Run: headless pygame with SDL's dummy video driver; simulated clock (each Clock.tick advances the game by its frame time, no real sleeping); random seed 0; keys injected as events and as key.get_pressed() state; no mouse input.
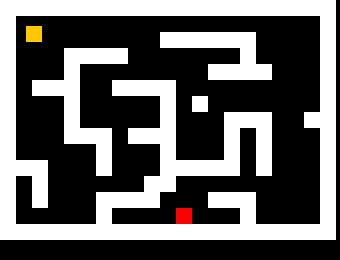
Frame 1 of 4 · flips 1–60 · no input
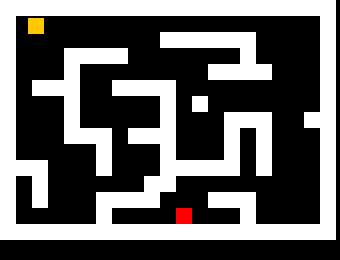
Frame 2 of 4 · flips 61–180 · tapped SPACE, RETURN · held RIGHT (→), D
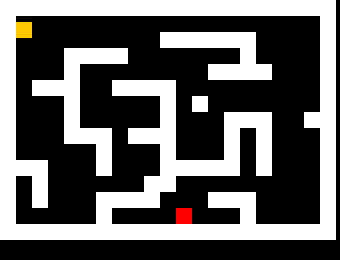
Frame 3 of 4 · flips 181–300 · held DOWN (↓), S
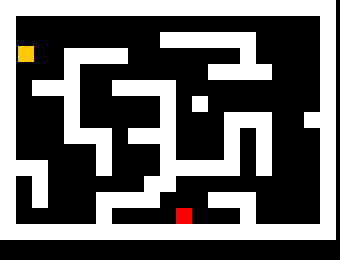
Frame 4 of 4 · flips 301–420 · held LEFT (←), A, UP (↑), W

The pygame program that drew these frames:

import pygame
import random

class Player(object):

    def __init__(self):
        self.rect = pygame.Rect(32, 32, 16, 16)

    def move(self, dx, dy):
        
        if dx != 0:
            self.move_single_axis(dx, 0)

        if dy != 0:
            self.move_single_axis(0, dy)

    def move_single_axis(self, dx, dy):

        self.rect.x += dx
        self.rect.y += dy

        for wall in walls:
            if self.rect.colliderect(wall.rect):
                if dx > 0:
                    self.rect.right = wall.rect.left
                if dx < 0:
                    self.rect.left = wall.rect.right
                if dy > 0:
                    self.rect.bottom = wall.rect.top
                if dy < 0:
                    self.rect.top = wall.rect.bottom

class Wall(object):

    def __init__(self, pos):
        walls.append(self)
        self.rect = pygame.Rect(pos[0], pos[1], 16, 16)

pygame.init()

pygame.display.set_caption("Maze game")
screen = pygame.display.set_mode((340, 260))

clock = pygame.time.Clock()
walls = []
player = Player()

level = [
    "WWWWWWWWWWWWWWWWWWWWW",
    "W                   W",
    "W         WWWWWW    W",
    "W   WWWW       W    W",
    "W   W        WWWW   W",
    "W WWW  WWWW         W",
    "W   W     W W       W",
    "W   W     W   WWW  WW",
    "W   WWW WWW   W W   W",
    "W     W   W   W W   W",
    "WWW   W   WWWWW W   W",
    "W W      WW         W",
    "W W   WWWW   WWW    W",
    "W     W    E   W    W",
    "WWWWWWWWWWWWWWWWWWWWW",
]

x = y = 0

for row in level:
    for col in row:
        if col == "W":
            Wall((x,y))
        if col == "E":
            end_rect = pygame.Rect(x, y, 16, 16)
        x += 16
    y += 16
    x = 0

running = True
while running:

    clock.tick(60)

    for e in pygame.event.get():
        if e.type == pygame.QUIT:
            running = False

    
    x = random.randint(0,3)
    
    if x == 0:
        player.move(-2,0)
    if x == 1:
        player.move(2,0)
    if x == 2:
        player.move(0,-2)
    if x == 3:
        player.move(0,2)



    #key = pygame.key.get_pressed()
    #if key[pygame.K_LEFT]:
    #    player.move(-2, 0)
    #if key[pygame.K_RIGHT]:
    #    player.move(2, 0)
    #if key[pygame.K_UP]:
    #    player.move(0, -2)
    #if key[pygame.K_DOWN]:
     #   player.move(0, 2)
    
    # Just added this to make it slightly fun ;)
    if player.rect.colliderect(end_rect):
        raise SystemExit 
    
    # Draw the scene
    screen.fill((0, 0, 0))
    for wall in walls:
        pygame.draw.rect(screen, (255, 255, 255), wall.rect)
    pygame.draw.rect(screen, (255, 0, 0), end_rect)
    pygame.draw.rect(screen, (255, 200, 0), player.rect)
    pygame.display.flip()
